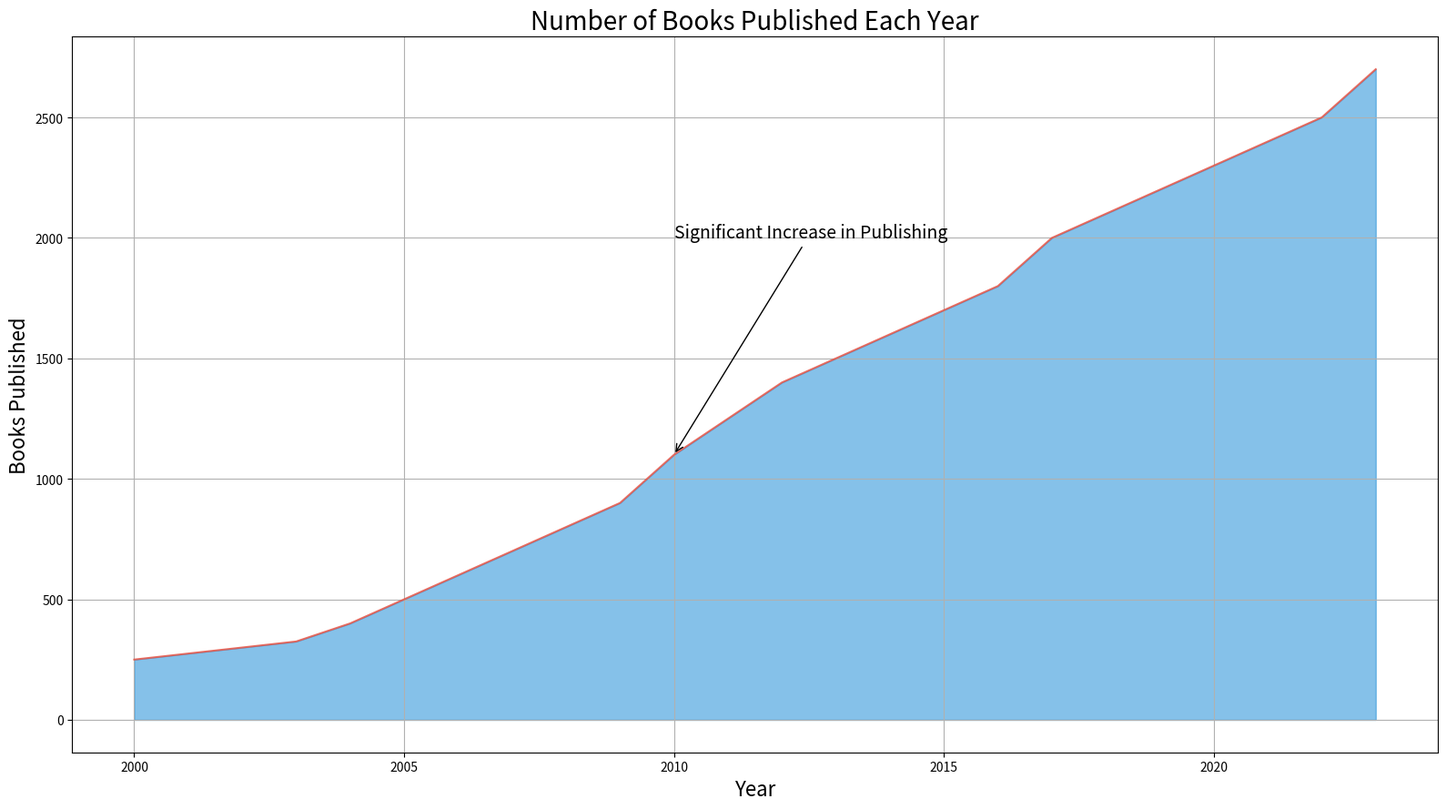

Recreate this plot in Python.

import matplotlib.pyplot as plt
import pandas as pd

data = {
    'Year': [2000, 2001, 2002, 2003, 2004, 2005, 2006, 2007, 2008, 2009, 2010, 2011, 
             2012, 2013, 2014, 2015, 2016, 2017, 2018, 2019, 2020, 2021, 2022, 2023],
    'Books_Published': [250, 275, 300, 325, 400, 500, 600, 700, 800, 900, 1100, 1250, 
                        1400, 1500, 1600, 1700, 1800, 2000, 2100, 2200, 2300, 2400, 
                        2500, 2700]
}

df = pd.DataFrame(data)

plt.figure(figsize=(16, 9))
plt.fill_between(df['Year'], df['Books_Published'], color='#3498db', alpha=0.6)
plt.plot(df['Year'], df['Books_Published'], color='#e74c3c', alpha=0.8)

plt.title('Number of Books Published Each Year', fontsize=20)
plt.xlabel('Year', fontsize=16)
plt.ylabel('Books Published', fontsize=16)
plt.annotate('Significant Increase in Publishing', xy=(2010, 1100), xytext=(2010, 2000),
             arrowprops=dict(facecolor='black', arrowstyle='->'),
             fontsize=14, color='black')

plt.grid(True)
plt.tight_layout()
plt.show()
